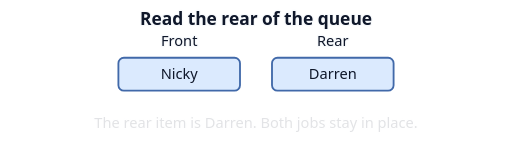
t = 0.00 s
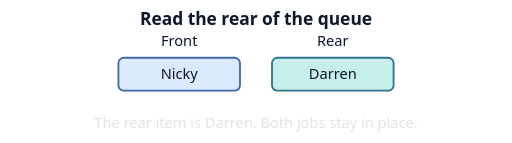
t = 0.79 s
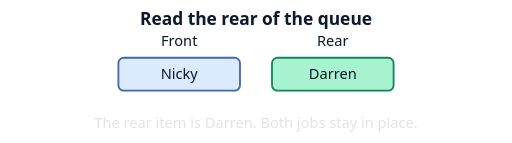
t = 1.70 s
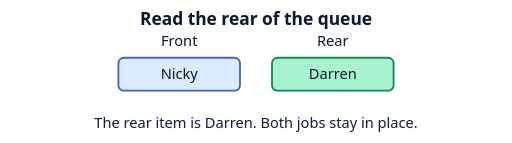
t = 2.41 s
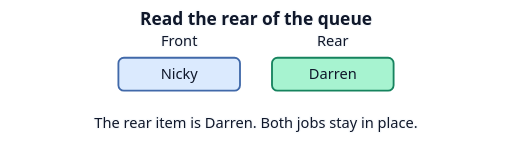
t = 3.24 s
t = 4.41 s: frame unchanged from t = 3.24 s, image omitted

The animated SVG that drew these frames (rendered in a browser with its animation timeline set to each time). Animation: 2 CSS @keyframes rules; one cycle of 5.00 s, repeats indefinitely.

<svg xmlns="http://www.w3.org/2000/svg" width="560" height="156" viewBox="0 0 560 156" role="img" aria-labelledby="title desc">
  <title id="title">Read the rear of the queue</title>
  <desc id="desc">The rear item is Darren. Both jobs stay in place.</desc>
  <defs><marker id="arrow" markerWidth="7" markerHeight="7" refX="6" refY="3.5" orient="auto"><path d="M0 0 L7 3.5 L0 7Z" fill="#16835e"/></marker></defs>
  <style>
    text { font: 16px system-ui, sans-serif; text-anchor: middle; fill: #0f172a; }
    .label { paint-order: stroke; stroke: #f8fafc; stroke-width: 3px; stroke-linejoin: round; }
    .heading { font-weight: 700; font-size: 19px; }
    .tile { fill: #dbeafe; stroke: #4169a9; stroke-width: 2px; }
    .mark { fill: #a7f3d0; stroke: #16835e; }
    .edge, .route { fill: none; stroke: #64748b; stroke-width: 2px; stroke-linecap: round; }
    .route { stroke: #16835e; stroke-width: 3px; }
    .mark { animation: mark 5s var(--delay) infinite backwards; }
    .trace { animation: reveal 5s var(--delay) infinite backwards; }
    .answer, .result { animation: reveal 5s infinite; }
    @keyframes mark { 0%, 12% { fill: #dbeafe; stroke: #4169a9; } 27%, 100% { fill: #a7f3d0; stroke: #16835e; } }
    @keyframes reveal { 0%, 34% { opacity: .12; } 53%, 100% { opacity: 1; } }
    @media (prefers-reduced-motion: reduce) { * { animation: none !important; } }
    @media (prefers-color-scheme: dark) {
      .label, .result { fill: #f8fafc; stroke: #111827; }
      .edge { stroke: #b8c7db; }
      .route { stroke: #4ade80; }
      #arrow path { fill: #4ade80; }
    }
    .result { paint-order: stroke; stroke: #f8fafc; stroke-width: 3px; }
  </style>
  <text class="label heading" x="280" y="27">Read the rear of the queue</text>
  <rect class="tile" x="129.5" y="63" width="133" height="36" rx="6"/>
  <text class="ink" x="196" y="86">Nicky</text>
  <rect class="tile mark" style="--delay:0s" x="297.5" y="63" width="133" height="36" rx="6"/>
  <text class="ink" x="364" y="86">Darren</text>
  <text class="label" x="196" y="50">Front</text>
  <text class="label" x="364" y="50">Rear</text>
  <text class="label answer" x="280" y="140">The rear item is Darren. Both jobs stay in place.</text>
</svg>
